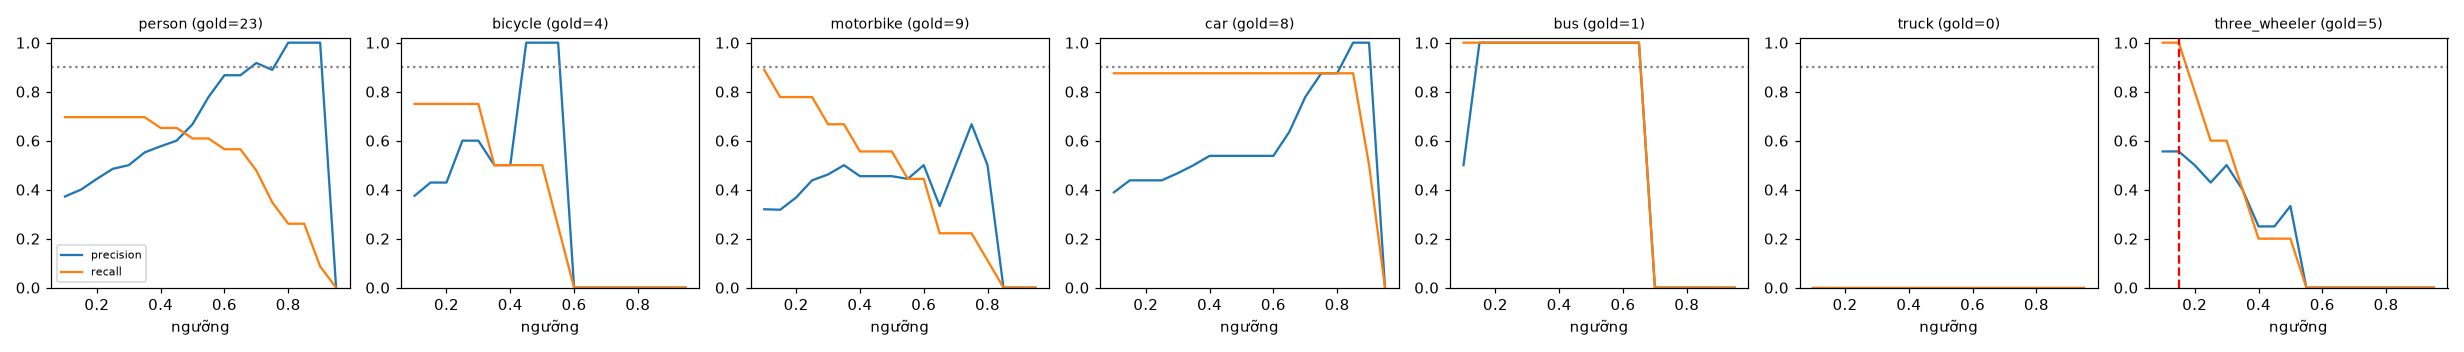

Values plotted in this chart, from the file beside it:
class, thr, tp, fp, fn, precision, recall, f1, n_gold
person, 0.1, 16, 27, 7, 0.372, 0.696, 0.485, 23
person, 0.15, 16, 24, 7, 0.4, 0.696, 0.508, 23
person, 0.2, 16, 20, 7, 0.444, 0.696, 0.542, 23
person, 0.25, 16, 17, 7, 0.485, 0.696, 0.571, 23
person, 0.3, 16, 16, 7, 0.5, 0.696, 0.582, 23
person, 0.35, 16, 13, 7, 0.552, 0.696, 0.615, 23
person, 0.4, 15, 11, 8, 0.577, 0.652, 0.612, 23
person, 0.45, 15, 10, 8, 0.6, 0.652, 0.625, 23
person, 0.5, 14, 7, 9, 0.667, 0.609, 0.636, 23
person, 0.55, 14, 4, 9, 0.778, 0.609, 0.683, 23
person, 0.6, 13, 2, 10, 0.867, 0.565, 0.684, 23
person, 0.65, 13, 2, 10, 0.867, 0.565, 0.684, 23
person, 0.7, 11, 1, 12, 0.917, 0.478, 0.629, 23
person, 0.75, 8, 1, 15, 0.889, 0.348, 0.5, 23
person, 0.8, 6, 0, 17, 1.0, 0.261, 0.414, 23
person, 0.85, 6, 0, 17, 1.0, 0.261, 0.414, 23
person, 0.9, 2, 0, 21, 1.0, 0.087, 0.16, 23
person, 0.95, 0, 0, 23, 0.0, 0.0, 0.0, 23
bicycle, 0.1, 3, 5, 1, 0.375, 0.75, 0.5, 4
bicycle, 0.15, 3, 4, 1, 0.429, 0.75, 0.545, 4
bicycle, 0.2, 3, 4, 1, 0.429, 0.75, 0.545, 4
bicycle, 0.25, 3, 2, 1, 0.6, 0.75, 0.667, 4
bicycle, 0.3, 3, 2, 1, 0.6, 0.75, 0.667, 4
bicycle, 0.35, 2, 2, 2, 0.5, 0.5, 0.5, 4
bicycle, 0.4, 2, 2, 2, 0.5, 0.5, 0.5, 4
bicycle, 0.45, 2, 0, 2, 1.0, 0.5, 0.667, 4
bicycle, 0.5, 2, 0, 2, 1.0, 0.5, 0.667, 4
bicycle, 0.55, 1, 0, 3, 1.0, 0.25, 0.4, 4
bicycle, 0.6, 0, 0, 4, 0.0, 0.0, 0.0, 4
bicycle, 0.65, 0, 0, 4, 0.0, 0.0, 0.0, 4
bicycle, 0.7, 0, 0, 4, 0.0, 0.0, 0.0, 4
bicycle, 0.75, 0, 0, 4, 0.0, 0.0, 0.0, 4
bicycle, 0.8, 0, 0, 4, 0.0, 0.0, 0.0, 4
bicycle, 0.85, 0, 0, 4, 0.0, 0.0, 0.0, 4
bicycle, 0.9, 0, 0, 4, 0.0, 0.0, 0.0, 4
bicycle, 0.95, 0, 0, 4, 0.0, 0.0, 0.0, 4
motorbike, 0.1, 8, 17, 1, 0.32, 0.889, 0.471, 9
motorbike, 0.15, 7, 15, 2, 0.318, 0.778, 0.452, 9
motorbike, 0.2, 7, 12, 2, 0.368, 0.778, 0.5, 9
motorbike, 0.25, 7, 9, 2, 0.438, 0.778, 0.56, 9
motorbike, 0.3, 6, 7, 3, 0.462, 0.667, 0.545, 9
motorbike, 0.35, 6, 6, 3, 0.5, 0.667, 0.571, 9
motorbike, 0.4, 5, 6, 4, 0.455, 0.556, 0.5, 9
motorbike, 0.45, 5, 6, 4, 0.455, 0.556, 0.5, 9
motorbike, 0.5, 5, 6, 4, 0.455, 0.556, 0.5, 9
motorbike, 0.55, 4, 5, 5, 0.444, 0.444, 0.444, 9
motorbike, 0.6, 4, 4, 5, 0.5, 0.444, 0.471, 9
motorbike, 0.65, 2, 4, 7, 0.333, 0.222, 0.267, 9
motorbike, 0.7, 2, 2, 7, 0.5, 0.222, 0.308, 9
motorbike, 0.75, 2, 1, 7, 0.667, 0.222, 0.333, 9
motorbike, 0.8, 1, 1, 8, 0.5, 0.111, 0.182, 9
motorbike, 0.85, 0, 0, 9, 0.0, 0.0, 0.0, 9
motorbike, 0.9, 0, 0, 9, 0.0, 0.0, 0.0, 9
motorbike, 0.95, 0, 0, 9, 0.0, 0.0, 0.0, 9
car, 0.1, 7, 11, 1, 0.389, 0.875, 0.538, 8
car, 0.15, 7, 9, 1, 0.438, 0.875, 0.583, 8
car, 0.2, 7, 9, 1, 0.438, 0.875, 0.583, 8
car, 0.25, 7, 9, 1, 0.438, 0.875, 0.583, 8
car, 0.3, 7, 8, 1, 0.467, 0.875, 0.609, 8
car, 0.35, 7, 7, 1, 0.5, 0.875, 0.636, 8
... 66 more rows
